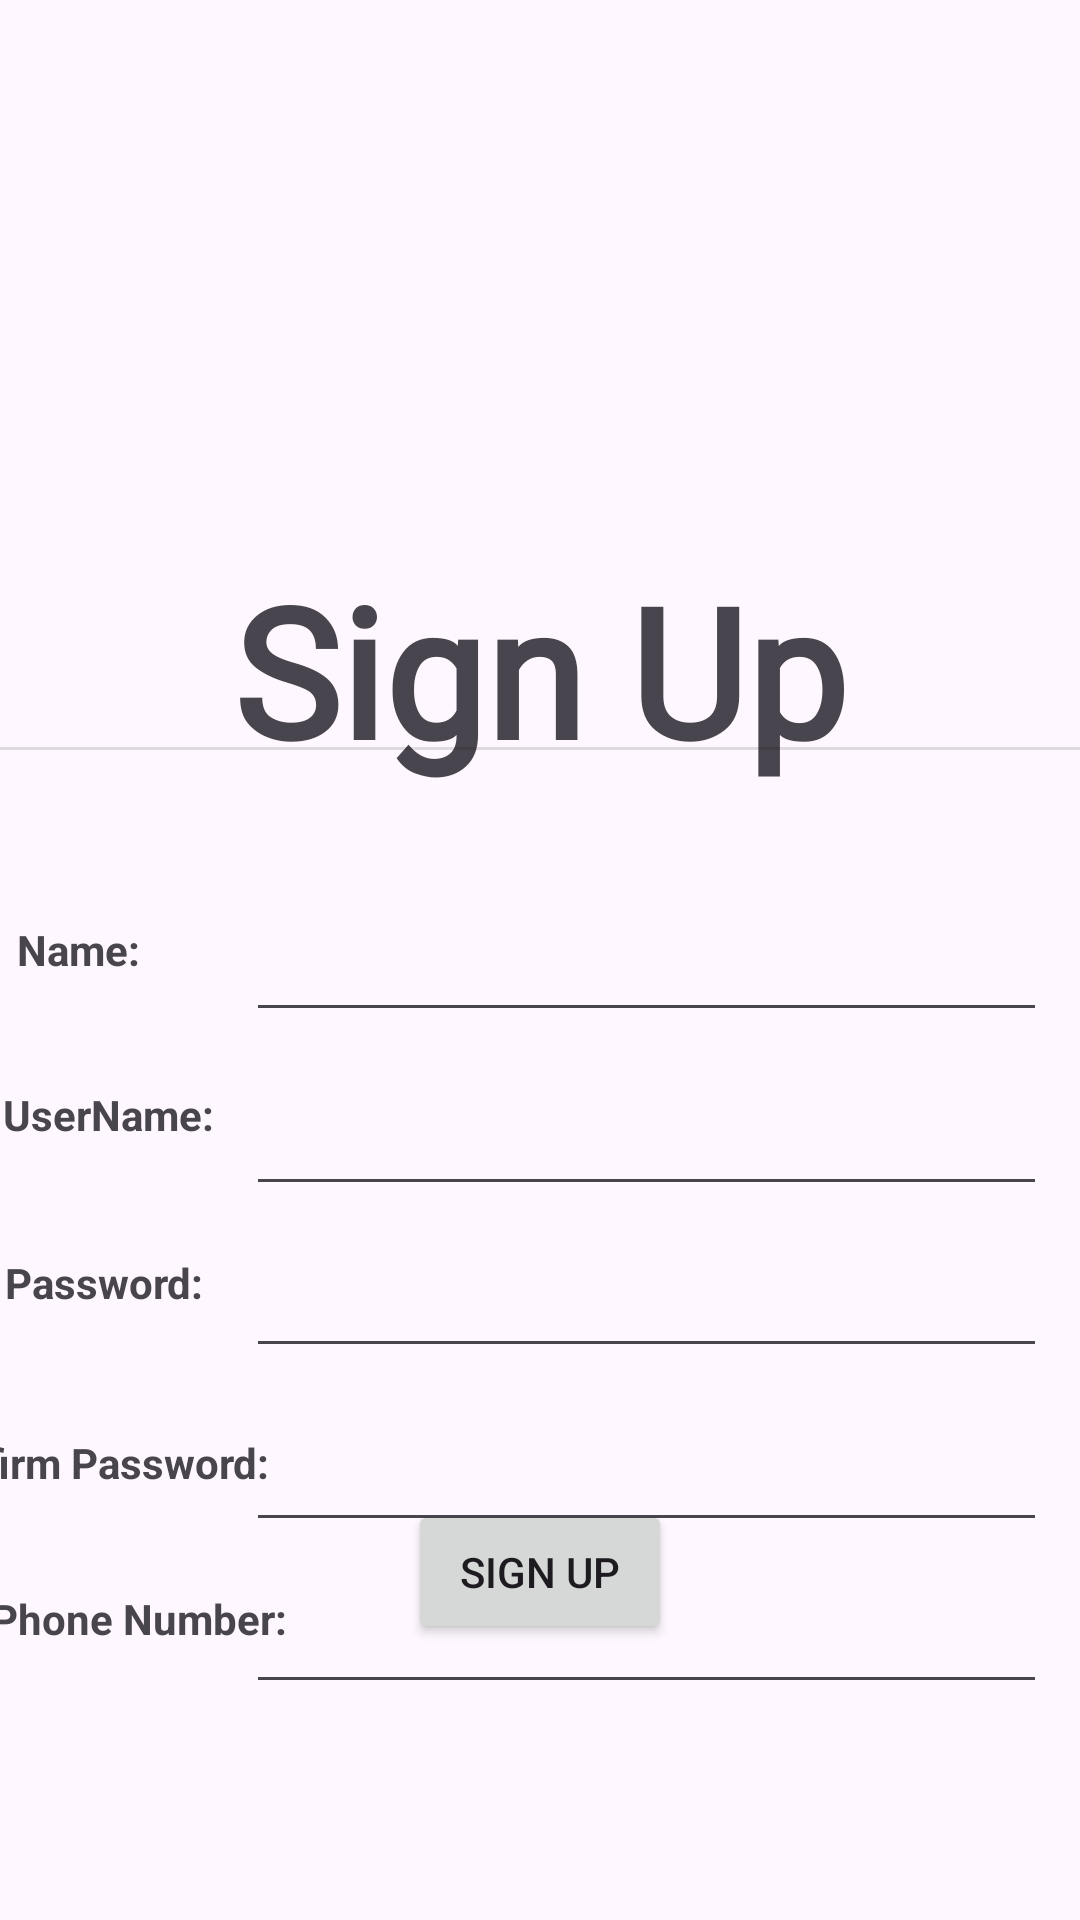

Write the Android layout XML for this screen, with the resource values it uses.
<!-- AndroidManifest.xml: application theme Theme.YouTubeCTask -->
<!-- res/layout/activity_sign_up.xml -->
<?xml version="1.0" encoding="utf-8"?>
<androidx.constraintlayout.widget.ConstraintLayout xmlns:android="http://schemas.android.com/apk/res/android"
    xmlns:app="http://schemas.android.com/apk/res-auto"
    xmlns:tools="http://schemas.android.com/tools"
    android:layout_width="match_parent"
    android:layout_height="match_parent"
    tools:context=".SignUpActivity">

    <ImageView
        android:id="@+id/imageView2"
        android:layout_width="278dp"
        android:layout_height="155dp"
        android:layout_marginTop="16dp"
        app:layout_constraintEnd_toEndOf="parent"
        app:layout_constraintHorizontal_bias="0.494"
        app:layout_constraintStart_toStartOf="parent"
        app:layout_constraintTop_toTopOf="parent"
        app:srcCompat="@drawable/login" />

    <TextView
        android:id="@+id/textView2"
        android:layout_width="wrap_content"
        android:layout_height="wrap_content"
        android:layout_marginTop="12dp"
        android:fontFamily="@font/s1"
        android:text="Sign Up"
        android:textSize="60sp"
        android:textStyle="bold"
        app:layout_constraintEnd_toEndOf="parent"
        app:layout_constraintStart_toStartOf="parent"
        app:layout_constraintTop_toBottomOf="@+id/imageView2" />

    <View
        android:id="@+id/divider"
        android:layout_width="409dp"
        android:layout_height="1dp"
        android:layout_marginStart="1dp"
        android:layout_marginTop="244dp"
        android:layout_marginEnd="1dp"
        android:background="?android:attr/listDivider"
        app:layout_constraintBottom_toTopOf="@+id/textView10"
        app:layout_constraintEnd_toEndOf="parent"
        app:layout_constraintStart_toStartOf="parent"
        app:layout_constraintTop_toTopOf="parent"
        app:layout_constraintVertical_bias="0.08" />

    <EditText
        android:id="@+id/cpassword"
        android:layout_width="267dp"
        android:layout_height="46dp"
        android:layout_marginTop="12dp"
        android:ems="10"
        android:inputType="textPassword"
        app:layout_constraintEnd_toEndOf="parent"
        app:layout_constraintHorizontal_bias="0.881"
        app:layout_constraintStart_toStartOf="parent"
        app:layout_constraintTop_toBottomOf="@+id/password" />

    <EditText
        android:id="@+id/userName"
        android:layout_width="267dp"
        android:layout_height="46dp"
        android:layout_marginTop="12dp"
        android:ems="10"
        android:freezesText="true"
        android:inputType="textPersonName"
        android:textAllCaps="true"
        app:layout_constraintEnd_toEndOf="parent"
        app:layout_constraintHorizontal_bias="0.881"
        app:layout_constraintStart_toStartOf="parent"
        app:layout_constraintTop_toBottomOf="@+id/name" />

    <TextView
        android:id="@+id/textView12"
        android:layout_width="wrap_content"
        android:layout_height="wrap_content"
        android:layout_marginTop="36dp"
        android:text="UserName:"
        android:textStyle="bold"
        app:layout_constraintEnd_toStartOf="@+id/userName"
        app:layout_constraintHorizontal_bias="0.087"
        app:layout_constraintStart_toStartOf="parent"
        app:layout_constraintTop_toBottomOf="@+id/textView10" />

    <EditText
        android:id="@+id/name"
        android:layout_width="267dp"
        android:layout_height="46dp"
        android:layout_marginTop="48dp"
        android:ems="10"
        android:inputType="textPersonName"
        app:layout_constraintEnd_toEndOf="parent"
        app:layout_constraintHorizontal_bias="0.881"
        app:layout_constraintStart_toStartOf="parent"
        app:layout_constraintTop_toBottomOf="@+id/divider" />

    <TextView
        android:id="@+id/textView13"
        android:layout_width="wrap_content"
        android:layout_height="wrap_content"
        android:layout_marginTop="92dp"
        android:text="Password:"
        android:textStyle="bold"
        app:layout_constraintEnd_toStartOf="@+id/userName"
        app:layout_constraintHorizontal_bias="0.1"
        app:layout_constraintStart_toStartOf="parent"
        app:layout_constraintTop_toBottomOf="@+id/textView10" />

    <EditText
        android:id="@+id/password"
        android:layout_width="267dp"
        android:layout_height="46dp"
        android:layout_marginTop="8dp"
        android:ems="10"
        android:inputType="textPassword"
        android:textAllCaps="false"
        app:layout_constraintEnd_toEndOf="parent"
        app:layout_constraintHorizontal_bias="0.881"
        app:layout_constraintStart_toStartOf="parent"
        app:layout_constraintTop_toBottomOf="@+id/userName" />

    <Button
        android:id="@+id/signUp"
        android:layout_width="wrap_content"
        android:layout_height="wrap_content"
        android:layout_marginBottom="92dp"
        android:text="Sign Up"
        app:layout_constraintBottom_toBottomOf="parent"
        app:layout_constraintEnd_toEndOf="parent"
        app:layout_constraintStart_toStartOf="parent" />

    <TextView
        android:id="@+id/textView10"
        android:layout_width="wrap_content"
        android:layout_height="wrap_content"
        android:layout_marginTop="136dp"
        android:text="Name:"
        android:textStyle="bold"
        app:layout_constraintEnd_toEndOf="parent"
        app:layout_constraintHorizontal_bias="0.018"
        app:layout_constraintStart_toStartOf="parent"
        app:layout_constraintTop_toBottomOf="@+id/imageView2" />

    <TextView
        android:id="@+id/textView14"
        android:layout_width="wrap_content"
        android:layout_height="wrap_content"
        android:layout_marginTop="152dp"
        android:text="Confirm Password:"
        android:textStyle="bold"
        app:layout_constraintEnd_toStartOf="@+id/userName"
        app:layout_constraintHorizontal_bias="0.8"
        app:layout_constraintStart_toStartOf="parent"
        app:layout_constraintTop_toBottomOf="@+id/textView10" />

    <TextView
        android:id="@+id/textView15"
        android:layout_width="wrap_content"
        android:layout_height="wrap_content"
        android:layout_marginTop="204dp"
        android:text="Phone Number:"
        android:textStyle="bold"
        app:layout_constraintEnd_toStartOf="@+id/userName"
        app:layout_constraintHorizontal_bias="0.214"
        app:layout_constraintStart_toStartOf="parent"
        app:layout_constraintTop_toBottomOf="@+id/textView10" />

    <EditText
        android:id="@+id/phoneNumber"
        android:layout_width="267dp"
        android:layout_height="46dp"
        android:layout_marginTop="8dp"
        android:ems="10"
        android:inputType="number"
        app:layout_constraintEnd_toEndOf="parent"
        app:layout_constraintHorizontal_bias="0.881"
        app:layout_constraintStart_toStartOf="parent"
        app:layout_constraintTop_toBottomOf="@+id/cpassword" />

</androidx.constraintlayout.widget.ConstraintLayout>
<!-- resources referenced by this layout -->
<resources>
  <style name="Theme.YouTubeCTask" parent="Base.Theme.YouTubeCTask" />
  <style name="Base.Theme.YouTubeCTask" parent="Theme.Material3.DayNight.NoActionBar">
          
          
      </style>
</resources>
